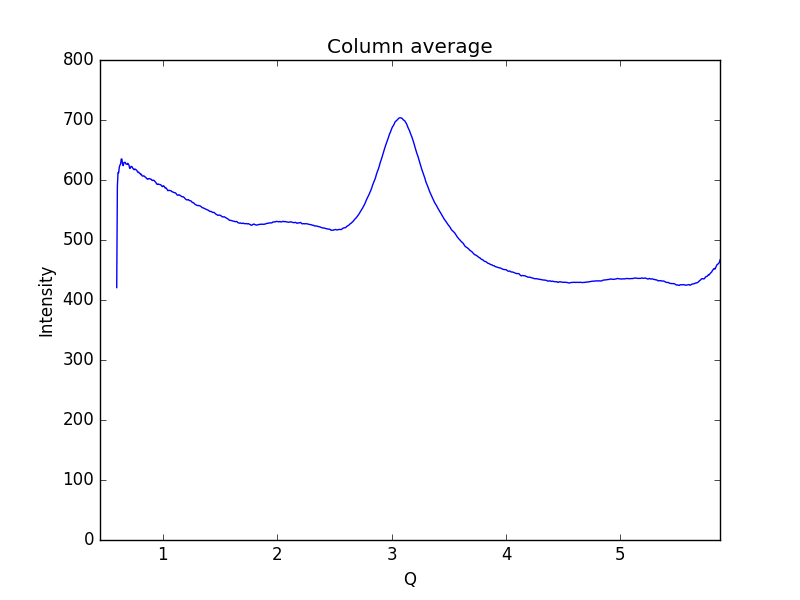

The table this chart was drawn from, first rows:
0.59621693822088684, 420.689
0.6019, 589.3
0.6075, 612.5
0.6132, 612.2
0.6189, 621.4
0.6245, 624.9
0.6302, 626.8
0.6358, 635.1
0.6415, 634.8
0.6472, 626.5
0.6528, 623.9
0.6585, 628.6
0.6641, 629.4
0.6698, 629.5
0.6755, 627
0.6811, 626.6
0.6868, 626.1
0.6924, 627.9
0.6981, 626.4
0.7038, 624.5
0.7094, 619.4
0.7151, 619.9
0.7207, 622.6
0.7264, 622.7
0.7321, 621.4
0.7377, 619.3
0.7434, 618.2
0.749, 617.1
0.7547, 618.3
0.7603, 617.8
0.766, 616.9
0.7717, 616.1
0.7773, 613.9
0.783, 612.6
0.7886, 613.1
0.7943, 611.4
0.8, 610.8
0.8056, 609.1
0.8113, 609.6
0.8169, 607.2
0.8226, 606.4
0.8283, 606.7
0.8339, 606.9
0.8396, 605.5
0.8452, 605
0.8509, 604.3
0.8566, 602.5
0.8622, 602
0.8679, 601.2
0.8735, 602.1
0.8792, 602.3
0.8849, 602.1
0.8905, 601.5
0.8962, 601.5
0.9018, 600.1
0.9075, 599.1
0.9132, 599.5
0.9188, 599.7
0.9245, 598.9
0.9301, 597.7
0.9358, 596.4
... 939 more rows
